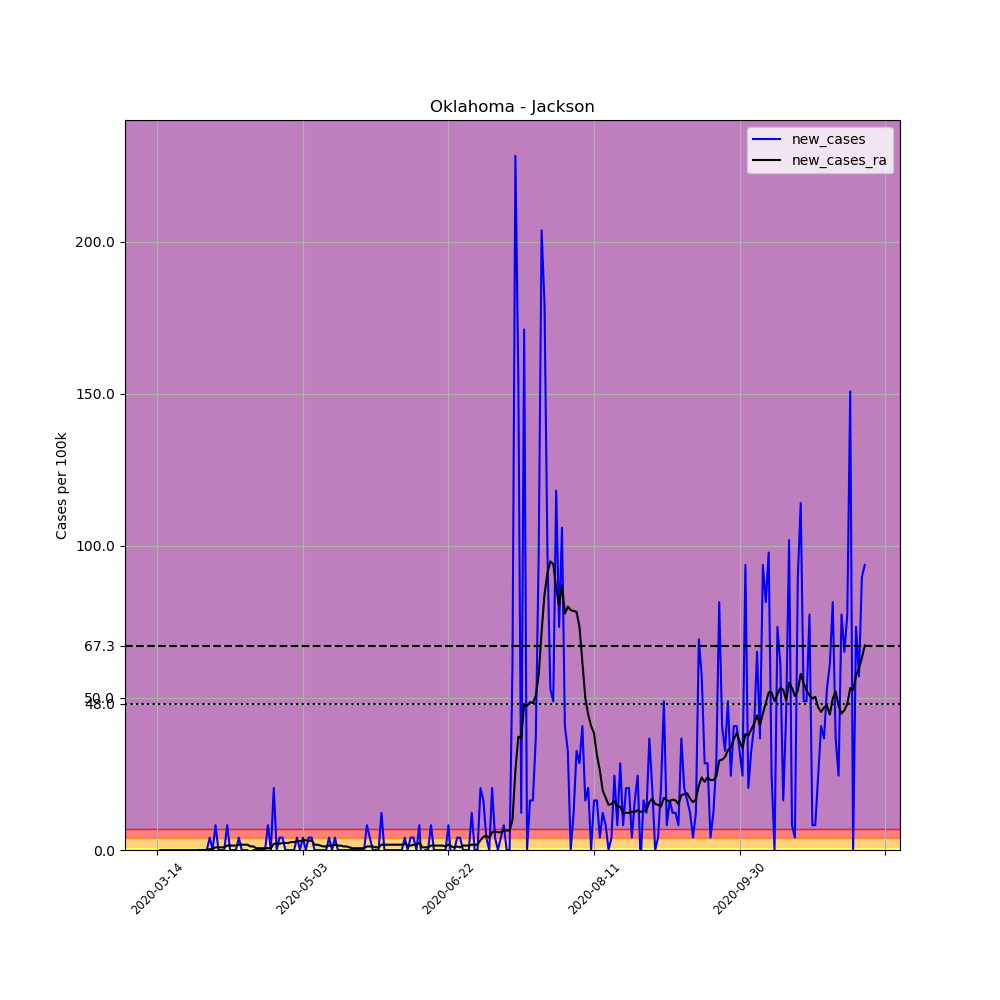

The file beside this chart, header and first rows:
, date, county, state, fips, cases, deaths, COUNTY, STNAME, CTYNAME, POPESTIMATE2019, per_100k, new_cases, new_cases_ra
88523, 2020-03-14, Jackson, Oklahoma, 40065, 1, 0, 65, Oklahoma, Jackson, 24530, 4.077, , 
88524, 2020-03-15, Jackson, Oklahoma, 40065, 1, 0, 65, Oklahoma, Jackson, 24530, 4.077, 0.0, 
88525, 2020-03-16, Jackson, Oklahoma, 40065, 1, 0, 65, Oklahoma, Jackson, 24530, 4.077, 0.0, 
88526, 2020-03-17, Jackson, Oklahoma, 40065, 1, 0, 65, Oklahoma, Jackson, 24530, 4.077, 0.0, 
88527, 2020-03-18, Jackson, Oklahoma, 40065, 1, 0, 65, Oklahoma, Jackson, 24530, 4.077, 0.0, 
88528, 2020-03-19, Jackson, Oklahoma, 40065, 1, 0, 65, Oklahoma, Jackson, 24530, 4.077, 0.0, 
88529, 2020-03-20, Jackson, Oklahoma, 40065, 1, 0, 65, Oklahoma, Jackson, 24530, 4.077, 0.0, 
88530, 2020-03-21, Jackson, Oklahoma, 40065, 1, 0, 65, Oklahoma, Jackson, 24530, 4.077, 0.0, 
88531, 2020-03-22, Jackson, Oklahoma, 40065, 1, 0, 65, Oklahoma, Jackson, 24530, 4.077, 0.0, 
88532, 2020-03-23, Jackson, Oklahoma, 40065, 1, 0, 65, Oklahoma, Jackson, 24530, 4.077, 0.0, 
88533, 2020-03-24, Jackson, Oklahoma, 40065, 1, 0, 65, Oklahoma, Jackson, 24530, 4.077, 0.0, 
88534, 2020-03-25, Jackson, Oklahoma, 40065, 1, 0, 65, Oklahoma, Jackson, 24530, 4.077, 0.0, 
88535, 2020-03-26, Jackson, Oklahoma, 40065, 1, 0, 65, Oklahoma, Jackson, 24530, 4.077, 0.0, 
88536, 2020-03-27, Jackson, Oklahoma, 40065, 1, 0, 65, Oklahoma, Jackson, 24530, 4.077, 0.0, 
88537, 2020-03-28, Jackson, Oklahoma, 40065, 1, 0, 65, Oklahoma, Jackson, 24530, 4.077, 0.0, 0.0
88538, 2020-03-29, Jackson, Oklahoma, 40065, 1, 0, 65, Oklahoma, Jackson, 24530, 4.077, 0.0, 0.0
88539, 2020-03-30, Jackson, Oklahoma, 40065, 1, 0, 65, Oklahoma, Jackson, 24530, 4.077, 0.0, 0.0
88540, 2020-03-31, Jackson, Oklahoma, 40065, 1, 0, 65, Oklahoma, Jackson, 24530, 4.077, 0.0, 0.0
88541, 2020-04-01, Jackson, Oklahoma, 40065, 2, 0, 65, Oklahoma, Jackson, 24530, 8.153, 4.077, 0.2912
88542, 2020-04-02, Jackson, Oklahoma, 40065, 2, 0, 65, Oklahoma, Jackson, 24530, 8.153, 0.0, 0.2912
88543, 2020-04-03, Jackson, Oklahoma, 40065, 4, 0, 65, Oklahoma, Jackson, 24530, 16.31, 8.153, 0.8736
88544, 2020-04-04, Jackson, Oklahoma, 40065, 4, 0, 65, Oklahoma, Jackson, 24530, 16.31, 0.0, 0.8736
88545, 2020-04-05, Jackson, Oklahoma, 40065, 4, 0, 65, Oklahoma, Jackson, 24530, 16.31, 0.0, 0.8736
88546, 2020-04-06, Jackson, Oklahoma, 40065, 4, 0, 65, Oklahoma, Jackson, 24530, 16.31, 0.0, 0.8736
88547, 2020-04-07, Jackson, Oklahoma, 40065, 6, 0, 65, Oklahoma, Jackson, 24530, 24.46, 8.153, 1.456
88548, 2020-04-08, Jackson, Oklahoma, 40065, 6, 0, 65, Oklahoma, Jackson, 24530, 24.46, 0.0, 1.456
88549, 2020-04-09, Jackson, Oklahoma, 40065, 6, 0, 65, Oklahoma, Jackson, 24530, 24.46, 0.0, 1.456
88550, 2020-04-10, Jackson, Oklahoma, 40065, 6, 0, 65, Oklahoma, Jackson, 24530, 24.46, 0.0, 1.456
88551, 2020-04-11, Jackson, Oklahoma, 40065, 7, 0, 65, Oklahoma, Jackson, 24530, 28.54, 4.077, 1.747
88552, 2020-04-12, Jackson, Oklahoma, 40065, 7, 0, 65, Oklahoma, Jackson, 24530, 28.54, 0.0, 1.747
88553, 2020-04-13, Jackson, Oklahoma, 40065, 7, 0, 65, Oklahoma, Jackson, 24530, 28.54, 0.0, 1.747
88554, 2020-04-14, Jackson, Oklahoma, 40065, 7, 0, 65, Oklahoma, Jackson, 24530, 28.54, 0.0, 1.747
88555, 2020-04-15, Jackson, Oklahoma, 40065, 6, 0, 65, Oklahoma, Jackson, 24530, 24.46, -4.077, 1.165
88556, 2020-04-16, Jackson, Oklahoma, 40065, 6, 0, 65, Oklahoma, Jackson, 24530, 24.46, 0.0, 1.165
88557, 2020-04-17, Jackson, Oklahoma, 40065, 6, 0, 65, Oklahoma, Jackson, 24530, 24.46, 0.0, 0.5824
88558, 2020-04-18, Jackson, Oklahoma, 40065, 6, 0, 65, Oklahoma, Jackson, 24530, 24.46, 0.0, 0.5824
88559, 2020-04-19, Jackson, Oklahoma, 40065, 6, 0, 65, Oklahoma, Jackson, 24530, 24.46, 0.0, 0.5824
88560, 2020-04-20, Jackson, Oklahoma, 40065, 6, 0, 65, Oklahoma, Jackson, 24530, 24.46, 0.0, 0.5824
88561, 2020-04-21, Jackson, Oklahoma, 40065, 8, 0, 65, Oklahoma, Jackson, 24530, 32.61, 8.153, 0.5824
88562, 2020-04-22, Jackson, Oklahoma, 40065, 8, 0, 65, Oklahoma, Jackson, 24530, 32.61, 0.0, 0.5824
88563, 2020-04-23, Jackson, Oklahoma, 40065, 13, 0, 65, Oklahoma, Jackson, 24530, 53, 20.38, 2.038
88564, 2020-04-24, Jackson, Oklahoma, 40065, 13, 0, 65, Oklahoma, Jackson, 24530, 53, 0.0, 2.038
88565, 2020-04-25, Jackson, Oklahoma, 40065, 14, 0, 65, Oklahoma, Jackson, 24530, 57.07, 4.077, 2.038
88566, 2020-04-26, Jackson, Oklahoma, 40065, 15, 0, 65, Oklahoma, Jackson, 24530, 61.15, 4.077, 2.33
88567, 2020-04-27, Jackson, Oklahoma, 40065, 15, 0, 65, Oklahoma, Jackson, 24530, 61.15, 0.0, 2.33
88568, 2020-04-28, Jackson, Oklahoma, 40065, 15, 0, 65, Oklahoma, Jackson, 24530, 61.15, 0.0, 2.33
88569, 2020-04-29, Jackson, Oklahoma, 40065, 15, 0, 65, Oklahoma, Jackson, 24530, 61.15, 0.0, 2.621
88570, 2020-04-30, Jackson, Oklahoma, 40065, 15, 0, 65, Oklahoma, Jackson, 24530, 61.15, 0.0, 2.621
88571, 2020-05-01, Jackson, Oklahoma, 40065, 16, 0, 65, Oklahoma, Jackson, 24530, 65.23, 4.077, 2.912
88572, 2020-05-02, Jackson, Oklahoma, 40065, 16, 0, 65, Oklahoma, Jackson, 24530, 65.23, 0.0, 2.912
88573, 2020-05-03, Jackson, Oklahoma, 40065, 17, 0, 65, Oklahoma, Jackson, 24530, 69.3, 4.077, 3.203
88574, 2020-05-04, Jackson, Oklahoma, 40065, 17, 0, 65, Oklahoma, Jackson, 24530, 69.3, 0.0, 3.203
88575, 2020-05-05, Jackson, Oklahoma, 40065, 18, 0, 65, Oklahoma, Jackson, 24530, 73.38, 4.077, 2.912
88576, 2020-05-06, Jackson, Oklahoma, 40065, 19, 0, 65, Oklahoma, Jackson, 24530, 77.46, 4.077, 3.203
88577, 2020-05-07, Jackson, Oklahoma, 40065, 19, 0, 65, Oklahoma, Jackson, 24530, 77.46, 0.0, 1.747
88578, 2020-05-08, Jackson, Oklahoma, 40065, 19, 0, 65, Oklahoma, Jackson, 24530, 77.46, 0.0, 1.747
88579, 2020-05-09, Jackson, Oklahoma, 40065, 19, 0, 65, Oklahoma, Jackson, 24530, 77.46, 0.0, 1.456
88580, 2020-05-10, Jackson, Oklahoma, 40065, 19, 0, 65, Oklahoma, Jackson, 24530, 77.46, 0.0, 1.165
88581, 2020-05-11, Jackson, Oklahoma, 40065, 19, 1, 65, Oklahoma, Jackson, 24530, 77.46, 0.0, 1.165
88582, 2020-05-12, Jackson, Oklahoma, 40065, 20, 1, 65, Oklahoma, Jackson, 24530, 81.53, 4.077, 1.456
... 184 more rows
